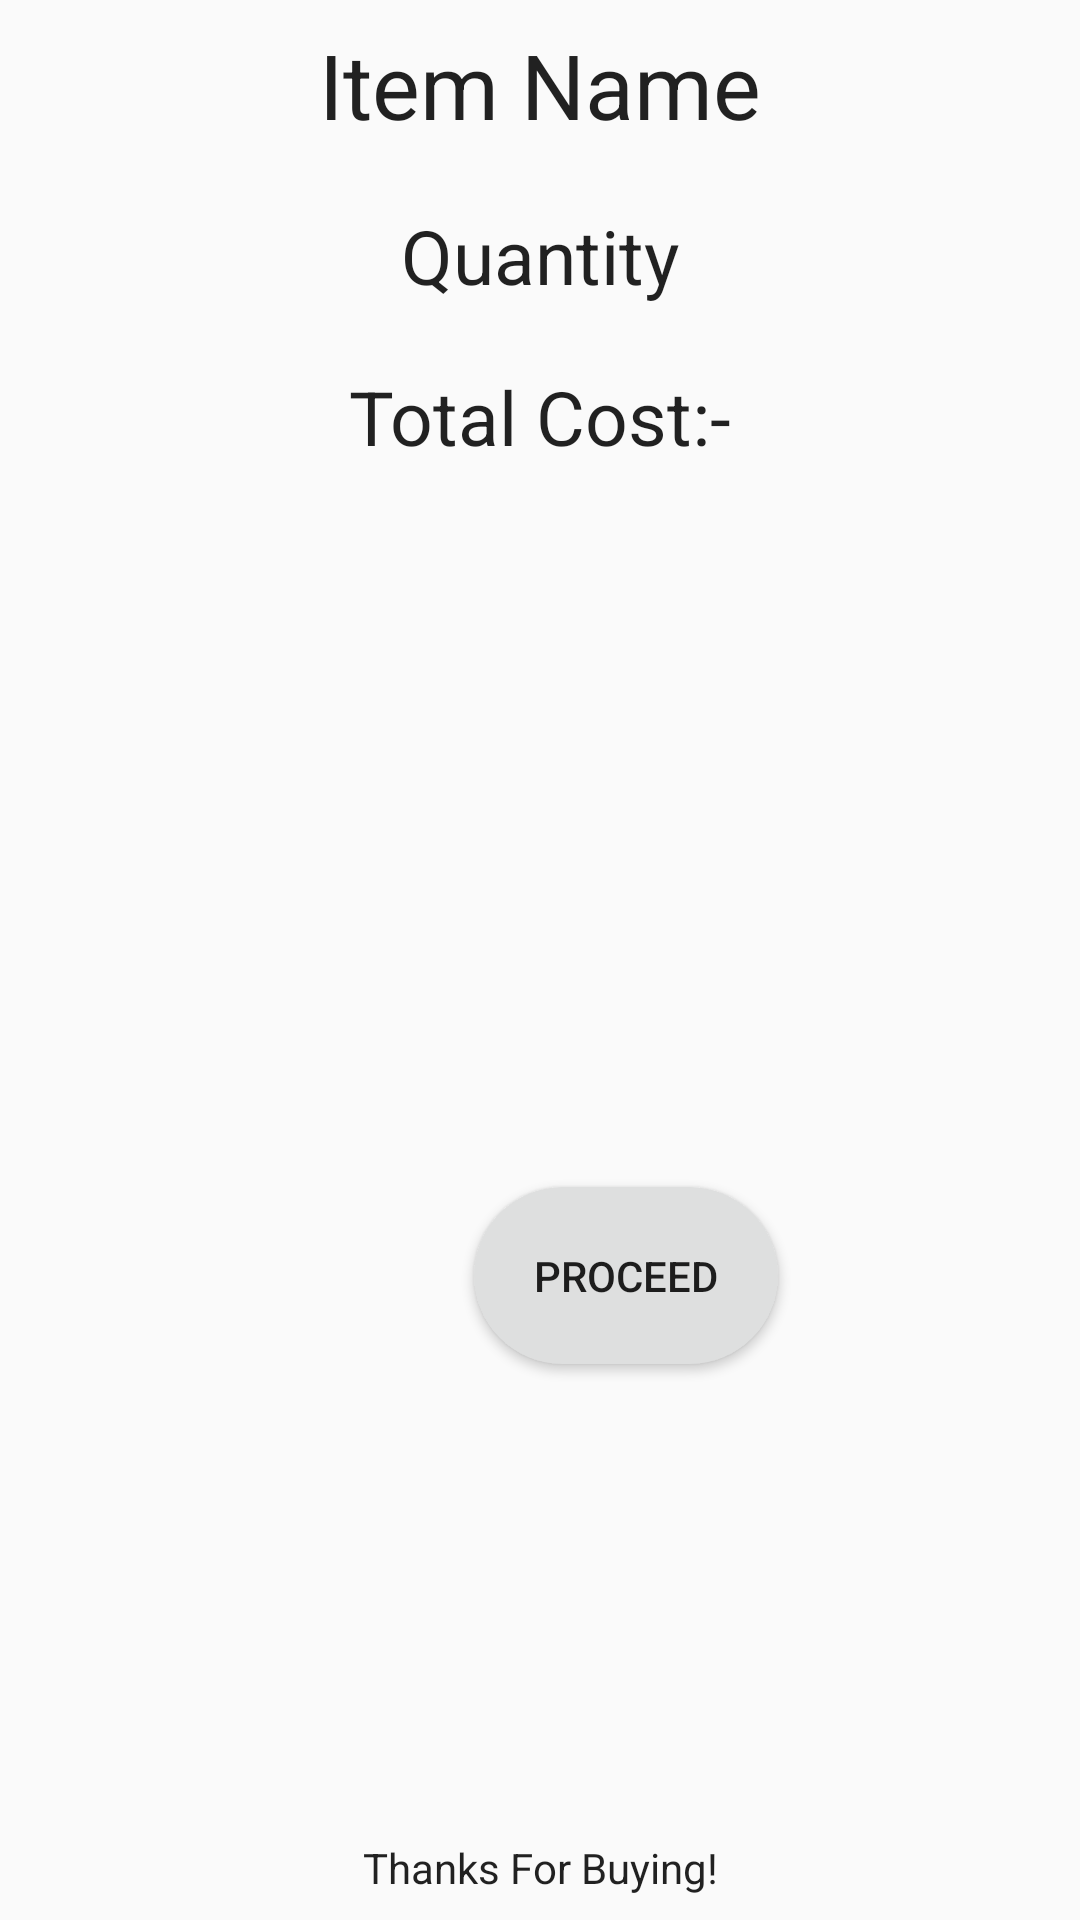

Produce the Android XML layout that renders to this screen, including the resource entries it uses.
<!-- AndroidManifest.xml: application theme AppTheme -->
<!-- res/layout/activity_invoice.xml -->
<?xml version="1.0" encoding="utf-8"?>
<RelativeLayout xmlns:android="http://schemas.android.com/apk/res/android"
    xmlns:app="http://schemas.android.com/apk/res-auto"
    xmlns:tools="http://schemas.android.com/tools"
    android:layout_width="match_parent"
    android:gravity="center"
    android:padding="8dp"
    android:layout_height="match_parent"
    tools:context="com.vrishankgupta.chatting.InvoiceActivity">

    <TextView
        android:layout_width="match_parent"
        android:layout_height="wrap_content"
        android:text="Item Name"
        style="@style/Base.TextAppearance.AppCompat.Headline"
        android:textSize="30sp"
        android:gravity="center"
        android:id="@+id/cartName"
        />

    <TextView
        android:layout_width="match_parent"
        android:layout_height="wrap_content"
        android:layout_marginTop="20dp"
        android:layout_below="@id/cartName"
        android:text="Quantity"
        android:id="@+id/quantity"
        android:gravity="center"
        style="@style/TextAppearance.AppCompat.Body1"
        android:textSize="25sp"
        />

    <TextView
        android:layout_width="match_parent"
        android:layout_height="wrap_content"
        android:layout_below="@id/quantity"
        android:layout_marginTop="20dp"
        android:text="Total Cost:-"
        android:gravity="center"
        android:id="@+id/cost"
        style="@style/TextAppearance.AppCompat.Body1"
        android:textSize="25sp"/>

    <ImageView
        android:layout_width="200dp"
        android:layout_marginStart="90dp"
        android:layout_height="200dp"
        android:layout_marginTop="20dp"
        android:id="@+id/ivItem"
        android:layout_below="@id/cost"
        />

    <TextView
        android:layout_width="match_parent"
        android:layout_height="wrap_content"
        android:layout_alignParentBottom="true"
        android:text="Thanks For Buying!"
        android:gravity="center"
        style="@style/TextAppearance.AppCompat.Body1"
        />

    <Button
        android:layout_width="wrap_content"
        android:layout_height="wrap_content"
        android:background="@drawable/roundrectanglebutton"
        android:layout_below="@id/ivItem"
        android:layout_marginTop="20dp"
        android:layout_marginStart="150dp"
        android:text="Proceed"
        android:id="@+id/proceed"
        android:padding="20dp"/>

</RelativeLayout>
<!-- resources referenced by this layout -->
<resources>
  <!-- drawable roundrectanglebutton (drawable) -->
  <?xml version="1.0" encoding="utf-8"?>
  <shape xmlns:android="http://schemas.android.com/apk/res/android"
      android:shape="rectangle">
  
  <solid android:color="#dedfdf"/>
      <corners android:radius="150dp"/>
  
  </shape>
  <style name="AppTheme" parent="Theme.AppCompat.Light.NoActionBar">
          
          <item name="colorPrimary">@color/colorPrimary</item>
          <item name="colorPrimaryDark">@color/colorPrimaryDark</item>
          <item name="colorAccent">@color/colorAccent</item>
      </style>
  <color name="colorPrimary">#3F51B5</color>
  <color name="colorPrimaryDark">#303F9F</color>
  <color name="colorAccent">#40a6ff</color>
</resources>
